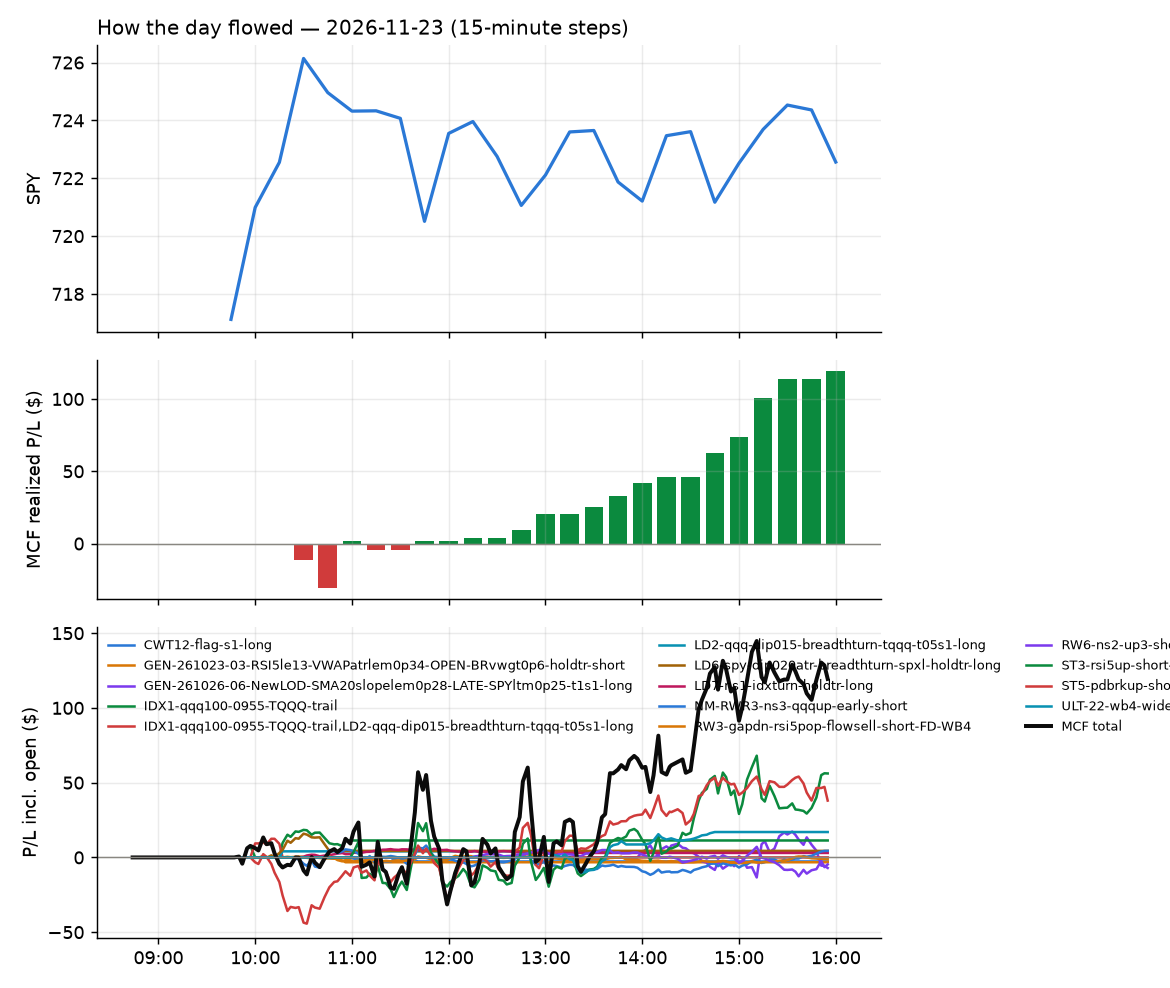

The table this chart was drawn from, first rows:
id, run_id, symbol, strategy, side, date, signal_time, entry_time, entry, stop, target, exit_time, exit, exit_reason, r_multiple, mae_r, mfe_r, success, shares, pnl, broker_order_id, slip_bps, pnl_adj, r_raw
1547, 1, TQQQ, IDX1-qqq100-0955-TQQQ-trail, 1, 2026-11-23, 2026-11-23 09:51:21.616752-05:00, 2026-11-23 09:51:24.844553-05:00, 48.02, 47.02, , 2026-11-23 10:55:58.485875-05:00, 49.15, stop, 1.11, -0.4984, 2.422, , 10, 11.34, c3a16732-fe51-4415-b1fc-7a525a73b1dc, -57.97, 11.08, 1.136
1620, 1, LUNR, ST5-pdbrkup-short-mid-t05s1-FD, -1, 2026-11-23, 2026-11-23 10:01:03.318795-05:00, 2026-11-23 10:01:06.546477-05:00, 9.75, 10.05, 9.54, 2026-11-23 15:55:56.778189-05:00, 9.7, flatten, 0.1283, -0.5496, 0.6658, , 51, 2.55, e806789d-ae5b-4e9f-8cfb-3e457874c2c2, -41.19, 1.965, 0.1665
1535, 1, RIOT, ST5-pdbrkup-short-mid-t05s1-FD, -1, 2026-11-23, 2026-11-23 10:01:16.973333-05:00, 2026-11-23 10:01:22.026037-05:00, 17.57, 18.11, 17.47, 2026-11-23 10:20:39.199316-05:00, 18.12, stop, -1.067, -0.9779, 0.1692, , 28, -15.26, 21f95652-17cf-41c0-a631-01ca6e933103, 59.39, -15.89, -1.025
1542, 1, SPXL, LD6-spy-dip020atr-breadthturn-spxl-holdt…, 1, 2026-11-23, 2026-11-23 10:01:24.625748-05:00, 2026-11-23 10:01:25.216291-05:00, 228.5, 223.9, , 2026-11-23 10:45:53.254238-05:00, 230, stop, 0.29, -0.2921, 1.195, , 3, 4.38, 3bde013f-cc5c-4ddc-8770-3b884561a46b, 27.65, 4.02, 0.3159
1539, 1, SNDK, ST5-pdbrkup-short-mid-t05s1-FD, -1, 2026-11-23, 2026-11-23 10:01:23.018198-05:00, 2026-11-23 10:01:28.384684-05:00, 92.49, 95.59, 90.63, 2026-11-23 10:32:13.187080-05:00, 95.56, stop, -1.007, -0.9943, 0.386, , 5, -15.32, 8ce1fbd9-a49c-470d-98f6-77b23bf3f950, -23.19, -15.57, -0.9905
1533, 1, TQQQ, LD2-qqq-dip015-breadthturn-tqqq-t05s1-lo…, 1, 2026-11-23, 2026-11-23 10:01:28.470113-05:00, 2026-11-23 10:01:31.789032-05:00, 49.05, 47.52, 49.46, 2026-11-23 10:17:26.524252-05:00, 49.46, target, 0.2616, -0.3022, 0.2787, , 10, 4.07, 2a76dd6c-22c1-403b-b725-3c5e196a1ce8, 48.76, 4.008, 0.2656
1538, 1, IR, ST5-pdbrkup-short-mid-t05s1-FD, -1, 2026-11-23, 2026-11-23 10:05:55.774791-05:00, 2026-11-23 10:05:57.963033-05:00, 81.71, 82.34, 81.31, 2026-11-23 10:30:00.373053-05:00, 82.46, stop, -1.258, -1.163, 0.09558, , 6, -4.48, 8250015a-6b20-427e-a1cb-b96d73a6aa49, -6.736, -4.739, -1.189
1548, 1, CRCL, ST5-pdbrkup-short-mid-t05s1-FD, -1, 2026-11-23, 2026-11-23 10:15:40.174407-05:00, 2026-11-23 10:15:41.092776-05:00, 52.85, 54.1, 52.3, 2026-11-23 10:56:19.850259-05:00, 52.27, target, 0.4348, -0.4154, 0.4154, , 9, 5.22, b355f31b-9db7-46a2-9185-09ac71b4c904, 9.452, 4.898, 0.4633
1549, 1, AWK, GEN-261023-03-RSI5le13-VWAPatrlem0p34-OP…, -1, 2026-11-23, 2026-11-23 10:20:29.452327-05:00, 2026-11-23 10:20:30.748868-05:00, 145.8, 146.8, , 2026-11-23 10:56:06.948530-05:00, 146.9, stop, -1.208, -0.9806, 0.2224, , 3, -3.22, eea75117-6142-4d89-9d9f-6c7a4fc86934, 3.656, -3.45, -1.128
1621, 1, FCX, NM-RWR3-ns3-qqqup-early-short, -1, 2026-11-23, 2026-11-23 10:25:49.015689-05:00, 2026-11-23 10:25:49.651938-05:00, 50.01, 50.79, 49.17, 2026-11-23 15:55:47.363394-05:00, 49.69, flatten, 0.391, -0.3605, 0.9271, , 9, 2.88, 9393963e-4cd2-46e3-ba3c-02fbca3fb6e2, -6.002, 2.733, 0.412
1543, 1, MSTR, ST5-pdbrkup-short-mid-t05s1-FD, -1, 2026-11-23, 2026-11-23 10:26:08.505458-05:00, 2026-11-23 10:26:09.504614-05:00, 88.53, 90.41, 87.23, 2026-11-23 10:46:47.320060-05:00, 87.23, target, 0.6861, -0.3626, 0.5758, , 5, 6.5, 5f9afe48-a29d-4f84-b847-05abbc15640b, -27.18, 6.434, 0.6932
1573, 1, PCOR, NM-RWR3-ns3-qqqup-early-short, -1, 2026-11-23, 2026-11-23 10:26:14.326521-05:00, 2026-11-23 10:26:15.071386-05:00, 72.88, 73.73, 71.97, 2026-11-23 13:29:02.386744-05:00, 73.74, stop, -1.059, -1.002, 0.4361, , 6, -5.16, 1b0b86b2-6744-4590-b8a8-cec5b0d32988, -4.118, -5.391, -1.014
1598, 1, NXT, NM-RWR3-ns3-qqqup-early-short, -1, 2026-11-23, 2026-11-23 10:26:12.031948-05:00, 2026-11-23 10:26:15.160123-05:00, 72.75, 74.98, 70.76, 2026-11-23 15:46:24.481856-05:00, 70.63, target, 0.8839, -0.2622, 1.109, , 6, 12.71, dd6778e7-e458-4966-a890-3e4d9aed5d72, 17.15, 11.83, 0.9494
1553, 1, TECK, NM-RWR3-ns3-qqqup-early-short, -1, 2026-11-23, 2026-11-23 10:26:30.995950-05:00, 2026-11-23 10:26:33.961609-05:00, 51.73, 52.39, 50.97, 2026-11-23 11:06:02.061570-05:00, 52.4, stop, -1.053, -0.951, 0.1434, , 9, -6.03, 73941d34-0462-4c2a-835b-c1d7d8884104, -9.675, -6.277, -1.011
1566, 1, CL, LD7-ns1-idxturn-holdtr-long, 1, 2026-11-23, 2026-11-23 10:30:35.426893-05:00, 2026-11-23 10:30:38.139559-05:00, 97.69, 96.99, , 2026-11-23 12:45:21.782610-05:00, 98.29, stop, 0.7824, -0.1997, 1.712, , 5, 3, 29bf8630-2b65-4d42-99d5-a6e23dad69de, 14.35, 2.743, 0.8558
1545, 1, CORZ, ST5-pdbrkup-short-mid-t05s1-FD, -1, 2026-11-23, 2026-11-23 10:30:37.064576-05:00, 2026-11-23 10:30:44.941172-05:00, 13.04, 13.36, 12.82, 2026-11-23 10:51:07.279553-05:00, 12.82, target, 0.6722, -0.2034, 0.6706, , 38, 8.48, 3e285cd4-e895-4e66-9a9b-658008779b1a, -29.76, 8.33, 0.6843
1558, 1, CP, CWT12-flag-s1-long, 1, 2026-11-23, 2026-11-23 10:35:30.635679-05:00, 2026-11-23 10:35:32.639153-05:00, 91.23, 90.74, 91.45, 2026-11-23 11:40:26.597606-05:00, 90.69, stop, -1.198, -1.203, 0.4487, , 5, -2.7, 9ddbcefa-bcda-4b78-9bcf-26f2a097adb8, 2.193, -2.938, -1.101
1622, 1, KMB, RW3-gapdn-rsi5pop-flowsell-short-FD-WB4, -1, 2026-11-23, 2026-11-23 10:40:42.834504-05:00, 2026-11-23 10:40:44.964411-05:00, 107.5, 108.5, 106.7, 2026-11-23 15:55:49.050744-05:00, 107.9, flatten, -0.4292, -0.478, 0.5524, , 4, -1.52, b735c18d-f546-442e-9bff-d5fa9d7883ef, 6.042, -1.616, -0.4037
1623, 1, CHD, RW3-gapdn-rsi5pop-flowsell-short-FD-WB4, -1, 2026-11-23, 2026-11-23 10:45:23.338152-05:00, 2026-11-23 10:45:25.285874-05:00, 111.2, 111.9, 110.6, 2026-11-23 15:55:50.026773-05:00, 111.2, flatten, 0.0507, -0.908, 0.245, , 4, 0.24, d5de9029-f1c2-48bb-88ef-3d279471b044, 5.392, 0.1407, 0.08648
1594, 1, AMD, ST3-rsi5up-short-pm-t1s1-FD, -1, 2026-11-23, 2026-11-23 11:00:19.410245-05:00, 2026-11-23 11:00:22.042983-05:00, 458.4, 471.4, 445.2, 2026-11-23 15:10:03.770794-05:00, 445.1, target, 1.011, -0.315, 1.027, , 2, 26.6, 503a104e-b5af-4c91-8bdb-6c108b048efa, -2.182, 26.38, 1.019
1624, 1, ASX, ST3-rsi5up-short-pm-t1s1-FD, -1, 2026-11-23, 2026-11-23 11:00:20.646725-05:00, 2026-11-23 11:00:22.691668-05:00, 31.89, 32.66, 31.14, 2026-11-23 15:55:47.640501-05:00, 31.91, flatten, -0.04409, -0.7878, 0.3358, , 15, -0.3, 5ea4b454-5944-487d-91ca-c3e06705f481, 3.135, -0.5121, -0.02583
1625, 1, LUNR, ST5-pdbrkup-short-mid-t05s1-FD, -1, 2026-11-23, 2026-11-23 11:00:41.341277-05:00, 2026-11-23 11:00:44.665053-05:00, 9.66, 10.01, 9.495, 2026-11-23 15:55:56.778189-05:00, 9.7, flatten, -0.1491, -0.5069, 0.3183, , 51, -2.04, a8d3ae0e-f445-46ab-931b-c3f75d0a4b90, 5.173, -2.624, -0.1159
1626, 1, PENG, ST3-rsi5up-short-pm-t1s1-FD, -1, 2026-11-23, 2026-11-23 11:00:46.452754-05:00, 2026-11-23 11:00:47.228258-05:00, 42.25, 43.71, 40.93, 2026-11-23 15:55:56.318998-05:00, 42.03, flatten, 0.1392, -0.5742, 0.3486, , 11, 2.41, 6c9d2971-aadf-44fb-b1ea-93ac9e2c0f3c, 16.54, 2.241, 0.1498
1627, 1, VRT, ST3-rsi5up-short-pm-t1s1-FD, -1, 2026-11-23, 2026-11-23 11:00:58.441714-05:00, 2026-11-23 11:01:00.329456-05:00, 189.5, 194.2, 184.8, 2026-11-23 15:55:53.007691-05:00, 186.5, flatten, 0.6044, -0.4081, 0.7314, , 3, 8.79, 3bdf434b-6bfc-4659-9f23-1b1aa3c3a102, 2.111, 8.665, 0.6131
1555, 1, MSTR, ST5-pdbrkup-short-mid-t05s1-FD, -1, 2026-11-23, 2026-11-23 11:10:45.815596-05:00, 2026-11-23 11:10:46.564079-05:00, 87.98, 90.4, 87.22, 2026-11-23 11:36:26.253050-05:00, 87.23, target, 0.306, -0.3478, 0.2401, , 5, 3.75, ecc158d5-9acc-433c-b3f0-b99c5852e448, 33.98, 3.695, 0.3105
1591, 1, RKLB, ST3-rsi5up-short-pm-t1s1-FD, -1, 2026-11-23, 2026-11-23 11:10:51.203829-05:00, 2026-11-23 11:10:51.861601-05:00, 50.19, 51.71, 48.93, 2026-11-23 14:50:54.104981-05:00, 48.94, target, 0.819, -0.2503, 0.8297, , 9, 11.25, cb6d49c3-f76f-49c9-90e9-c7db165419da, 25.83, 11.19, 0.8231
1559, 1, RIOT, ST5-pdbrkup-short-mid-t05s1-FD, -1, 2026-11-23, 2026-11-23 11:10:51.104962-05:00, 2026-11-23 11:10:52.364731-05:00, 17.5, 17.97, 17.33, 2026-11-23 11:40:51.683126-05:00, 17.33, target, 0.3591, -0.2357, 0.3749, , 28, 4.76, 9fe4ce88-60cc-433a-9ce2-4b46722e29b3, 22.81, 4.693, 0.3642
1628, 1, HBM, ST3-rsi5up-short-pm-t1s1-FD, -1, 2026-11-23, 2026-11-23 11:50:36.642897-05:00, 2026-11-23 11:50:37.335299-05:00, 17.67, 17.99, 17.33, 2026-11-23 15:55:54.250716-05:00, 17.9, flatten, -0.7557, -0.9721, 0.04704, , 28, -6.4, d7a0fb75-e779-4f40-8805-c3b504a60fcb, -5.663, -6.748, -0.7168
1629, 1, LUNR, ST5-pdbrkup-short-mid-t05s1-FD, -1, 2026-11-23, 2026-11-23 11:50:41.663004-05:00, 2026-11-23 11:50:44.652601-05:00, 9.65, 9.995, 9.485, 2026-11-23 15:55:56.778189-05:00, 9.7, flatten, -0.178, -0.5359, 0.2317, , 51, -2.55, 7e42a9be-c621-4970-8017-7d9ef26902a4, 5.179, -3.134, -0.1448
1630, 1, IR, ST3-rsi5up-short-pm-t1s1-FD, -1, 2026-11-23, 2026-11-23 11:52:01.361847-05:00, 2026-11-23 11:52:05.526922-05:00, 82.47, 83.19, 81.83, 2026-11-23 15:55:48.305218-05:00, 82.81, flatten, -0.4984, -0.9547, 0.5327, , 6, -2.04, b11f0010-b612-46ea-9538-5a4734bb2e40, 6.059, -2.161, -0.4704
1562, 1, IBIT, ST5-pdbrkup-short-mid-t05s1-FD, -1, 2026-11-23, 2026-11-23 11:55:36.549427-05:00, 2026-11-23 11:55:41.020269-05:00, 35.13, 35.53, 34.95, 2026-11-23 12:07:37.864924-05:00, 34.96, target, 0.4289, -0.1384, 0.6416, , 14, 2.45, a9a85a48-c4d9-415e-a341-292b49f5f0e5, 2.846, 2.387, 0.4403
1570, 1, SNDK, ST5-pdbrkup-short-mid-t05s1-FD, -1, 2026-11-23, 2026-11-23 11:55:50.123237-05:00, 2026-11-23 11:55:51.470979-05:00, 91.75, 94.83, 89.87, 2026-11-23 13:15:38.568737-05:00, 89.85, target, 0.6084, -0.1137, 0.6076, , 5, 9.5, c2e21896-5f81-486b-95b9-9f2788ed1308, -25.13, 9.362, 0.6174
1568, 1, ASTS, ST5-pdbrkup-short-mid-t05s1-FD, -1, 2026-11-23, 2026-11-23 12:00:24.531910-05:00, 2026-11-23 12:00:26.126008-05:00, 26.1, 27.11, 25.66, 2026-11-23 12:48:50.431877-05:00, 25.66, target, 0.4328, -0.06939, 0.4659, , 19, 8.36, 49a4c40f-0182-4ee5-b4fc-6fe5da431c6d, 15.3, 8.295, 0.4362
1586, 1, VSAT, ST5-pdbrkup-short-mid-t05s1-FD, -1, 2026-11-23, 2026-11-23 12:00:57.371487-05:00, 2026-11-23 12:00:57.931815-05:00, 60.62, 62.27, 59.89, 2026-11-23 14:36:21.961519-05:00, 59.88, target, 0.4408, -0.346, 0.4643, , 8, 5.92, 7582f178-e06e-4b05-9555-b2e83a193457, 9.888, 5.809, 0.4492
1564, 1, CRCL, ST5-pdbrkup-short-mid-t05s1-FD, -1, 2026-11-23, 2026-11-23 12:15:26.035716-05:00, 2026-11-23 12:15:27.015496-05:00, 52.95, 54.16, 52.36, 2026-11-23 12:40:32.164237-05:00, 52.35, target, 0.4821, -0.03301, 0.5487, , 9, 5.4, 3a65da95-ac56-4e5f-941a-0e0eba3c42fd, 1.888, 5.258, 0.4951
1631, 1, UNH, RW6-ns2-up3-short-FD, -1, 2026-11-23, 2026-11-23 12:15:54.737494-05:00, 2026-11-23 12:15:55.409600-05:00, 335.4, 339.3, 331.3, 2026-11-23 15:55:49.205788-05:00, 336.1, flatten, -0.1958, -0.261, 0.6928, , 2, -1.38, 5edadb43-b7bf-44ac-bc34-6145420a6ed0, -3.579, -1.529, -0.1767
1588, 1, VSAT, ST5-pdbrkup-short-mid-t05s1-FD, -1, 2026-11-23, 2026-11-23 12:30:58.848709-05:00, 2026-11-23 12:30:59.841872-05:00, 60.49, 62.06, 59.68, 2026-11-23 14:42:18.312758-05:00, 59.65, target, 0.5095, -0.4452, 0.531, , 8, 6.72, c693baf7-c787-459b-bd4e-bea971f37030, -2.48, 6.409, 0.5342
1575, 1, SNDK, ST5-pdbrkup-short-mid-t05s1-FD, -1, 2026-11-23, 2026-11-23 12:55:46.835293-05:00, 2026-11-23 12:55:50.021392-05:00, 90.86, 94.22, 89.26, 2026-11-23 13:38:54.514755-05:00, 89.25, target, 0.4743, -0.02681, 0.5182, , 5, 8.06, b85cdfeb-7a8d-4b45-945b-ab4c2022da56, 5.5, 7.962, 0.4801
1580, 1, QID, ULT-22-wb4-wide-etf-long, 1, 2026-11-23, 2026-11-23 13:06:06.603988-05:00, 2026-11-23 13:06:11.066935-05:00, 65, 64.26, 65.74, 2026-11-23 13:50:21.515888-05:00, 65.47, timestop, 0.6137, -0.4866, 0.7805, , 7, 3.28, 9e4c9262-1226-42f1-8ef5-e4192f8da791, -38.75, 3.153, 0.6384
1581, 1, SDS, ULT-22-wb4-wide-etf-long, 1, 2026-11-23, 2026-11-23 13:06:10.973367-05:00, 2026-11-23 13:06:12.494719-05:00, 60.06, 59.61, 60.52, 2026-11-23 13:50:20.403693-05:00, 60.3, timestop, 0.494, -0.7701, 0.6895, , 8, 1.91, cbfc7635-7c81-4fd9-98d3-ca58e899216d, -25.53, 1.77, 0.5332
1582, 1, SPXU, ULT-22-wb4-wide-etf-long, 1, 2026-11-23, 2026-11-23 13:06:14.419305-05:00, 2026-11-23 13:06:16.800260-05:00, 39.7, 39.09, 39.97, 2026-11-23 13:50:23.984113-05:00, 39.89, timestop, 0.2948, -0.7112, 0.4383, , 12, 2.32, 6895d62b-399f-49b5-8b3c-d7db007b81f5, 3.78, 2.139, 0.3198
1583, 1, TZA, ULT-22-wb4-wide-etf-long, 1, 2026-11-23, 2026-11-23 13:06:19.390647-05:00, 2026-11-23 13:06:19.841294-05:00, 53.16, 52.38, 53.61, 2026-11-23 13:50:23.233937-05:00, 53.29, timestop, 0.1441, -0.6745, 0.257, , 9, 1.16, 13cfa6cf-e03e-4933-af5b-b64f081f61d9, -7.519, 1.01, 0.1656
1632, 1, ASST, GEN-261026-06-NewLOD-SMA20slopelem0p28-L…, 1, 2026-11-23, 2026-11-23 14:00:25.050936-05:00, 2026-11-23 14:00:26.432236-05:00, 15.73, 15.23, 16.27, 2026-11-23 15:55:43.724018-05:00, 15.5, flatten, -0.4811, -0.5661, 0.3575, , 31, -7.13, e17a554f-dded-42ef-8d2a-b733df28f6d6, -12.7, -7.508, -0.4569
1633, 1, CLS, GEN-261026-06-NewLOD-SMA20slopelem0p28-L…, 1, 2026-11-23, 2026-11-23 14:00:33.774080-05:00, 2026-11-23 14:00:35.476460-05:00, 214.6, 208.4, 220.5, 2026-11-23 15:55:49.659885-05:00, 212.7, flatten, -0.3048, -0.4572, 0.3507, , 3, -5.55, 33490d7b-7498-4081-8160-88343baf6682, 7.306, -5.692, -0.2972
1634, 1, AVAV, ST3-rsi5up-short-pm-t1s1-FD, -1, 2026-11-23, 2026-11-23 14:05:25.462344-05:00, 2026-11-23 14:05:26.094637-05:00, 91.65, 93.99, 89.53, 2026-11-23 15:55:57.190119-05:00, 90.8, flatten, 0.3546, -0.04707, 0.4621, , 5, 4.25, ead72d06-e865-4ebe-aa86-ab537d529912, 11.99, 4.143, 0.3637
1635, 1, CRSP, RW6-ns2-up3-short-FD, -1, 2026-11-23, 2026-11-23 14:05:36.075592-05:00, 2026-11-23 14:05:37.372526-05:00, 42.78, 43.47, 42.17, 2026-11-23 15:55:51.395250-05:00, 43.27, flatten, -0.7322, -0.8112, 0.1159, , 11, -5.39, f6cb9f03-54bb-4692-a968-0e381f97f733, 9.341, -5.56, -0.7098
1584, 1, SPXU, ULT-22-wb4-wide-etf-long, 1, 2026-11-23, 2026-11-23 14:06:26.542481-05:00, 2026-11-23 14:06:29.812541-05:00, 39.41, 38.87, 39.75, 2026-11-23 14:11:17.377357-05:00, 39.75, target, 0.6232, -0.01701, 0.4841, , 12, 4.09, e4e23415-9421-4b34-a282-57e7899fc7a6, -12.88, 4.029, 0.6326
1596, 1, TPL, ST3-rsi5up-short-pm-t1s1-FD, -1, 2026-11-23, 2026-11-23 14:06:30.468455-05:00, 2026-11-23 14:06:31.906851-05:00, 262.8, 267.4, 258.3, 2026-11-23 15:19:35.650105-05:00, 258.3, target, 0.954, -0.1835, 1.025, , 3, 13.29, 2e111ff6-b64c-46c9-bc2a-7bbf0f52b3be, 3.424, 13.18, 0.9618
1590, 1, TZA, ULT-22-wb4-wide-etf-long, 1, 2026-11-23, 2026-11-23 14:06:32.278218-05:00, 2026-11-23 14:06:33.842262-05:00, 52.74, 51.99, 53.22, 2026-11-23 14:42:50.500804-05:00, 53.21, target, 0.6192, -0.2405, 0.6414, , 9, 4.23, 898be92c-5b28-4e1d-8c6b-65c03c7b2c3e, -13.26, 4.17, 0.6281
1636, 1, FPS, GEN-261026-06-NewLOD-SMA20slopelem0p28-L…, 1, 2026-11-23, 2026-11-23 14:40:40.337359-05:00, 2026-11-23 14:40:40.666684-05:00, 19.84, 19.1, 20.56, 2026-11-23 15:55:46.664862-05:00, 20.14, flatten, 0.3896, -0.1017, 0.9222, , 25, 7.5, 186a3aad-110e-4480-b3d8-b045ff361dea, 5.043, 7.183, 0.4068
1637, 1, CBRS, RW6-ns2-up3-short-FD, -1, 2026-11-23, 2026-11-23 14:50:28.573126-05:00, 2026-11-23 14:50:30.224348-05:00, 98.34, 101.3, 95.77, 2026-11-23 15:55:51.817963-05:00, 97.93, flatten, 0.1337, -0.7033, 0.4151, , 5, 2.06, 28feb4e9-a953-45a0-bc3e-24d46d70d089, 17.26, 1.949, 0.1413
1638, 1, CORZ, GEN-261026-06-NewLOD-SMA20slopelem0p28-L…, 1, 2026-11-23, 2026-11-23 15:00:30.709870-05:00, 2026-11-23 15:00:31.072197-05:00, 12.37, 11.97, 12.7, 2026-11-23 15:55:51.011990-05:00, 12.32, flatten, -0.1458, -0.4127, 0.2501, , 40, -1.86, 757759e6-cd58-48e8-8789-3c8f791f0353, 28.37, -2.331, -0.1163
1639, 1, KLAC, ST3-rsi5up-short-pm-t1s1-FD, -1, 2026-11-23, 2026-11-23 15:00:51.912390-05:00, 2026-11-23 15:00:53.433267-05:00, 143.8, 146.2, 140.9, 2026-11-23 15:55:50.416383-05:00, 144.3, flatten, -0.2423, -0.8545, 0.4761, , 3, -1.69, 9f1ae6a6-9c67-4af2-bbd0-39429159d352, -14.63, -1.786, -0.2292
